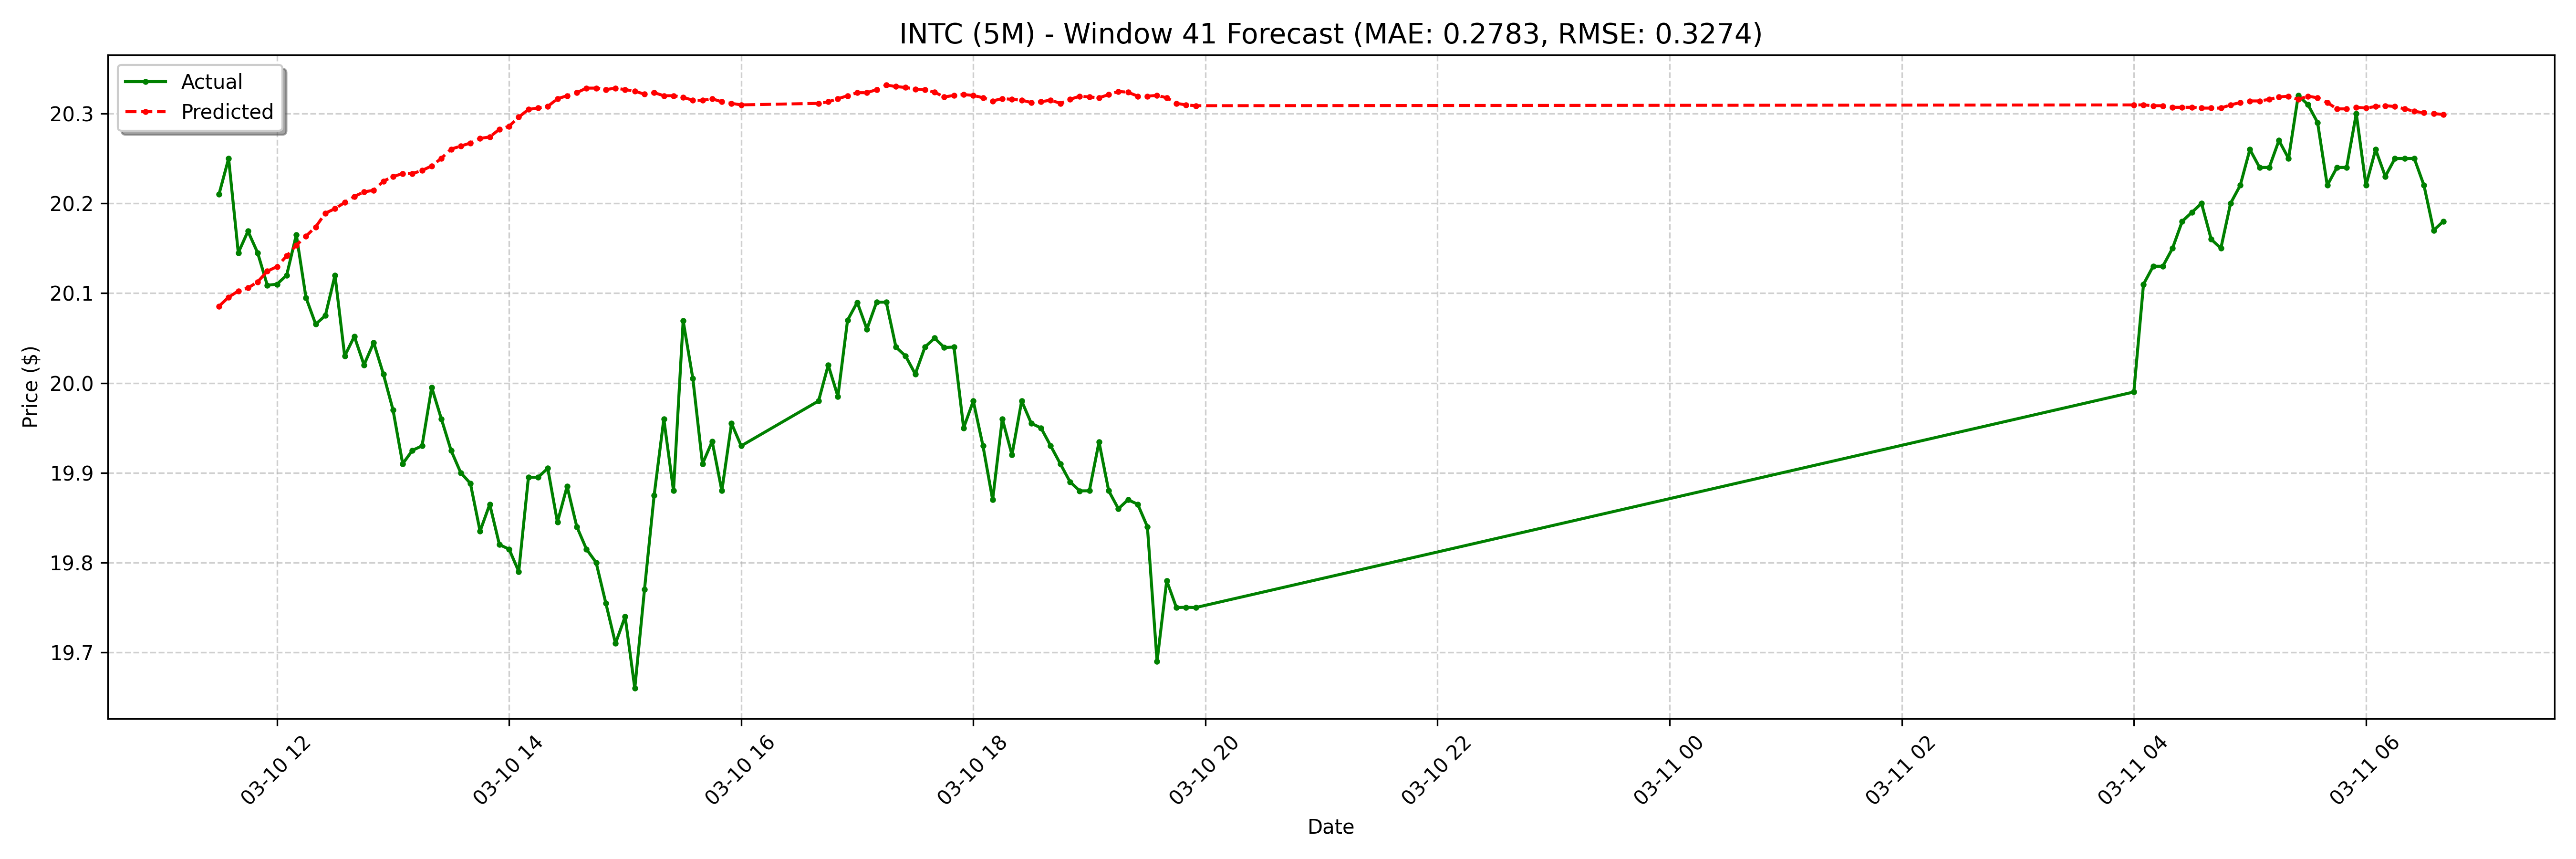

The table this chart was drawn from, first rows:
date, actual, forecast
2025-03-10 11:30:00-04:00, 20.21, 20.09
2025-03-10 11:35:00-04:00, 20.25, 20.1
2025-03-10 11:40:00-04:00, 20.14, 20.1
2025-03-10 11:45:00-04:00, 20.17, 20.11
2025-03-10 11:50:00-04:00, 20.14, 20.11
2025-03-10 11:55:00-04:00, 20.11, 20.12
2025-03-10 12:00:00-04:00, 20.11, 20.13
2025-03-10 12:05:00-04:00, 20.12, 20.14
2025-03-10 12:10:00-04:00, 20.16, 20.15
2025-03-10 12:15:00-04:00, 20.09, 20.16
2025-03-10 12:20:00-04:00, 20.07, 20.17
2025-03-10 12:25:00-04:00, 20.07, 20.19
2025-03-10 12:30:00-04:00, 20.12, 20.19
2025-03-10 12:35:00-04:00, 20.03, 20.2
2025-03-10 12:40:00-04:00, 20.05, 20.21
2025-03-10 12:45:00-04:00, 20.02, 20.21
2025-03-10 12:50:00-04:00, 20.05, 20.21
2025-03-10 12:55:00-04:00, 20.01, 20.22
2025-03-10 13:00:00-04:00, 19.97, 20.23
2025-03-10 13:05:00-04:00, 19.91, 20.23
2025-03-10 13:10:00-04:00, 19.93, 20.23
2025-03-10 13:15:00-04:00, 19.93, 20.24
2025-03-10 13:20:00-04:00, 20, 20.24
2025-03-10 13:25:00-04:00, 19.96, 20.25
2025-03-10 13:30:00-04:00, 19.93, 20.26
2025-03-10 13:35:00-04:00, 19.9, 20.26
2025-03-10 13:40:00-04:00, 19.89, 20.27
2025-03-10 13:45:00-04:00, 19.84, 20.27
2025-03-10 13:50:00-04:00, 19.86, 20.27
2025-03-10 13:55:00-04:00, 19.82, 20.28
2025-03-10 14:00:00-04:00, 19.82, 20.29
2025-03-10 14:05:00-04:00, 19.79, 20.3
2025-03-10 14:10:00-04:00, 19.89, 20.3
2025-03-10 14:15:00-04:00, 19.89, 20.31
2025-03-10 14:20:00-04:00, 19.91, 20.31
2025-03-10 14:25:00-04:00, 19.84, 20.32
2025-03-10 14:30:00-04:00, 19.89, 20.32
2025-03-10 14:35:00-04:00, 19.84, 20.32
2025-03-10 14:40:00-04:00, 19.82, 20.33
2025-03-10 14:45:00-04:00, 19.8, 20.33
2025-03-10 14:50:00-04:00, 19.75, 20.33
2025-03-10 14:55:00-04:00, 19.71, 20.33
2025-03-10 15:00:00-04:00, 19.74, 20.33
2025-03-10 15:05:00-04:00, 19.66, 20.32
2025-03-10 15:10:00-04:00, 19.77, 20.32
2025-03-10 15:15:00-04:00, 19.88, 20.32
2025-03-10 15:20:00-04:00, 19.96, 20.32
2025-03-10 15:25:00-04:00, 19.88, 20.32
2025-03-10 15:30:00-04:00, 20.07, 20.32
2025-03-10 15:35:00-04:00, 20, 20.31
2025-03-10 15:40:00-04:00, 19.91, 20.31
2025-03-10 15:45:00-04:00, 19.93, 20.32
2025-03-10 15:50:00-04:00, 19.88, 20.31
2025-03-10 15:55:00-04:00, 19.95, 20.31
2025-03-10 16:00:00-04:00, 19.93, 20.31
2025-03-10 16:40:00-04:00, 19.98, 20.31
2025-03-10 16:45:00-04:00, 20.02, 20.31
2025-03-10 16:50:00-04:00, 19.98, 20.32
2025-03-10 16:55:00-04:00, 20.07, 20.32
2025-03-10 17:00:00-04:00, 20.09, 20.32
... 68 more rows
